4-way image classification set "dataset_split" from GitHub (ISABELUNA16/Yolo11_ComputerVision_BananaRipenessClassifier); label vocabulary: green, overripe, ripe, semi-ripe.

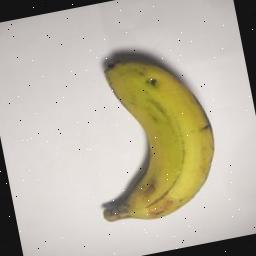
Label: semi-ripe

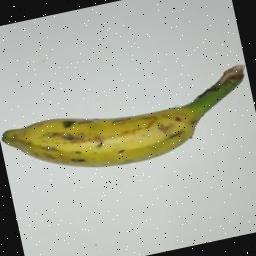
Label: semi-ripe

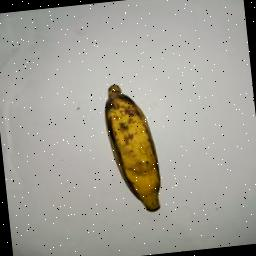
Label: ripe

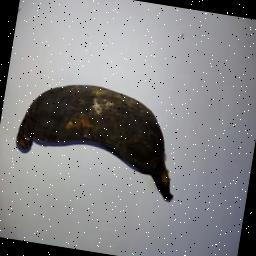
Label: overripe

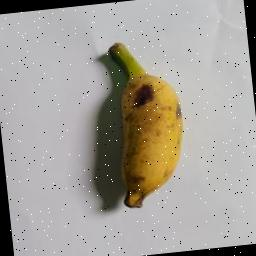
Label: ripe

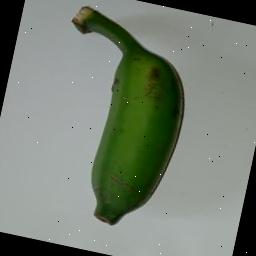
Label: green
